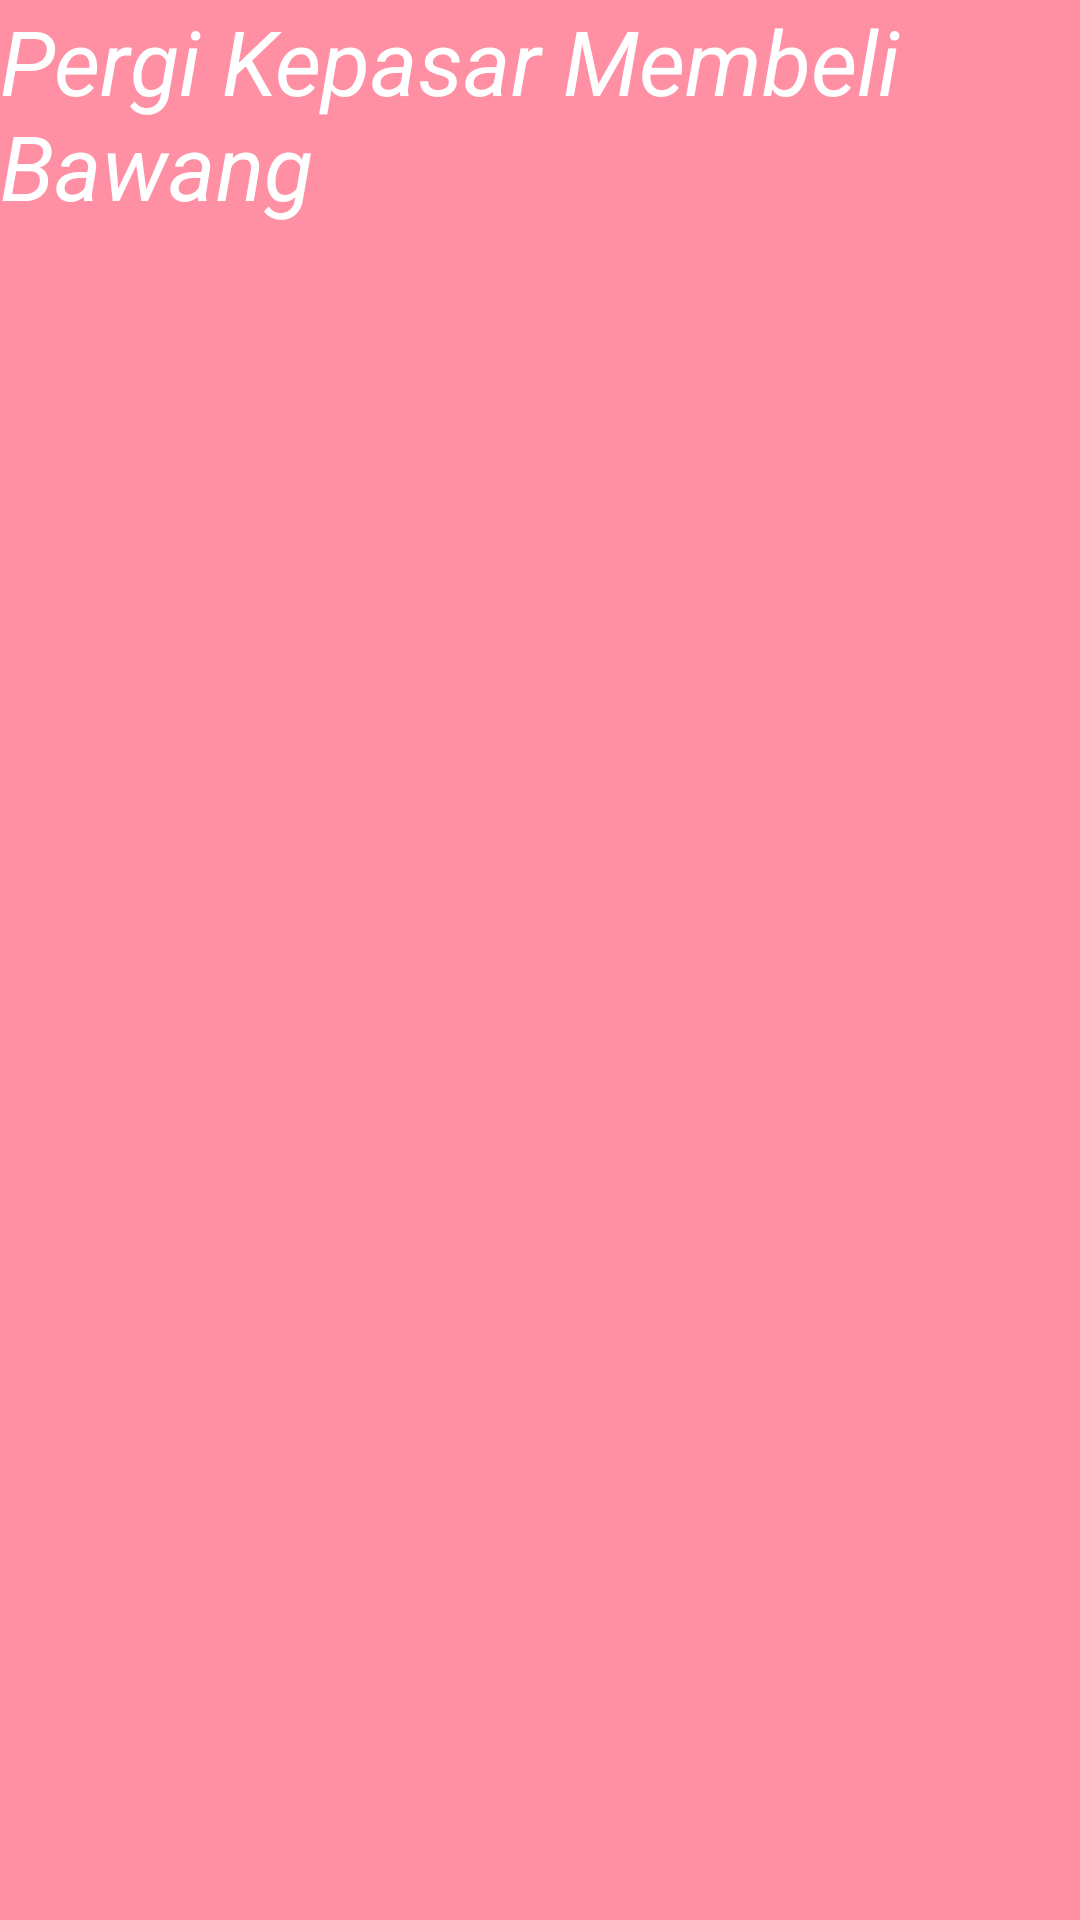

Layout XML and referenced resources for this Android screen:
<!-- AndroidManifest.xml: application theme Theme.Ranialngshot -->
<!-- res/layout/fragment_dua.xml -->
<?xml version="1.0" encoding="utf-8"?>
<FrameLayout xmlns:android="http://schemas.android.com/apk/res/android"
    xmlns:tools="http://schemas.android.com/tools"
    android:layout_width="match_parent"
    android:layout_height="match_parent"
    android:background="@color/pink2"
    tools:context=".home.pertemuan_7.DuaFragment">

    
    <TextView
        android:layout_width="match_parent"
        android:layout_height="match_parent"
        android:textSize="30sp"
        android:textStyle="italic"
        android:textColor="@color/white"
        android:text="Pergi Kepasar Membeli Bawang" />

</FrameLayout>
<!-- resources referenced by this layout -->
<resources>
  <color name="pink2">#FF8FA3</color>
  <color name="white">#FFFFFFFF</color>
  <style name="Theme.Ranialngshot" parent="Base.Theme.Ranialngshot" />
  <style name="Base.Theme.Ranialngshot" parent="Theme.Material3.DayNight.NoActionBar">
          
          
      </style>
</resources>
